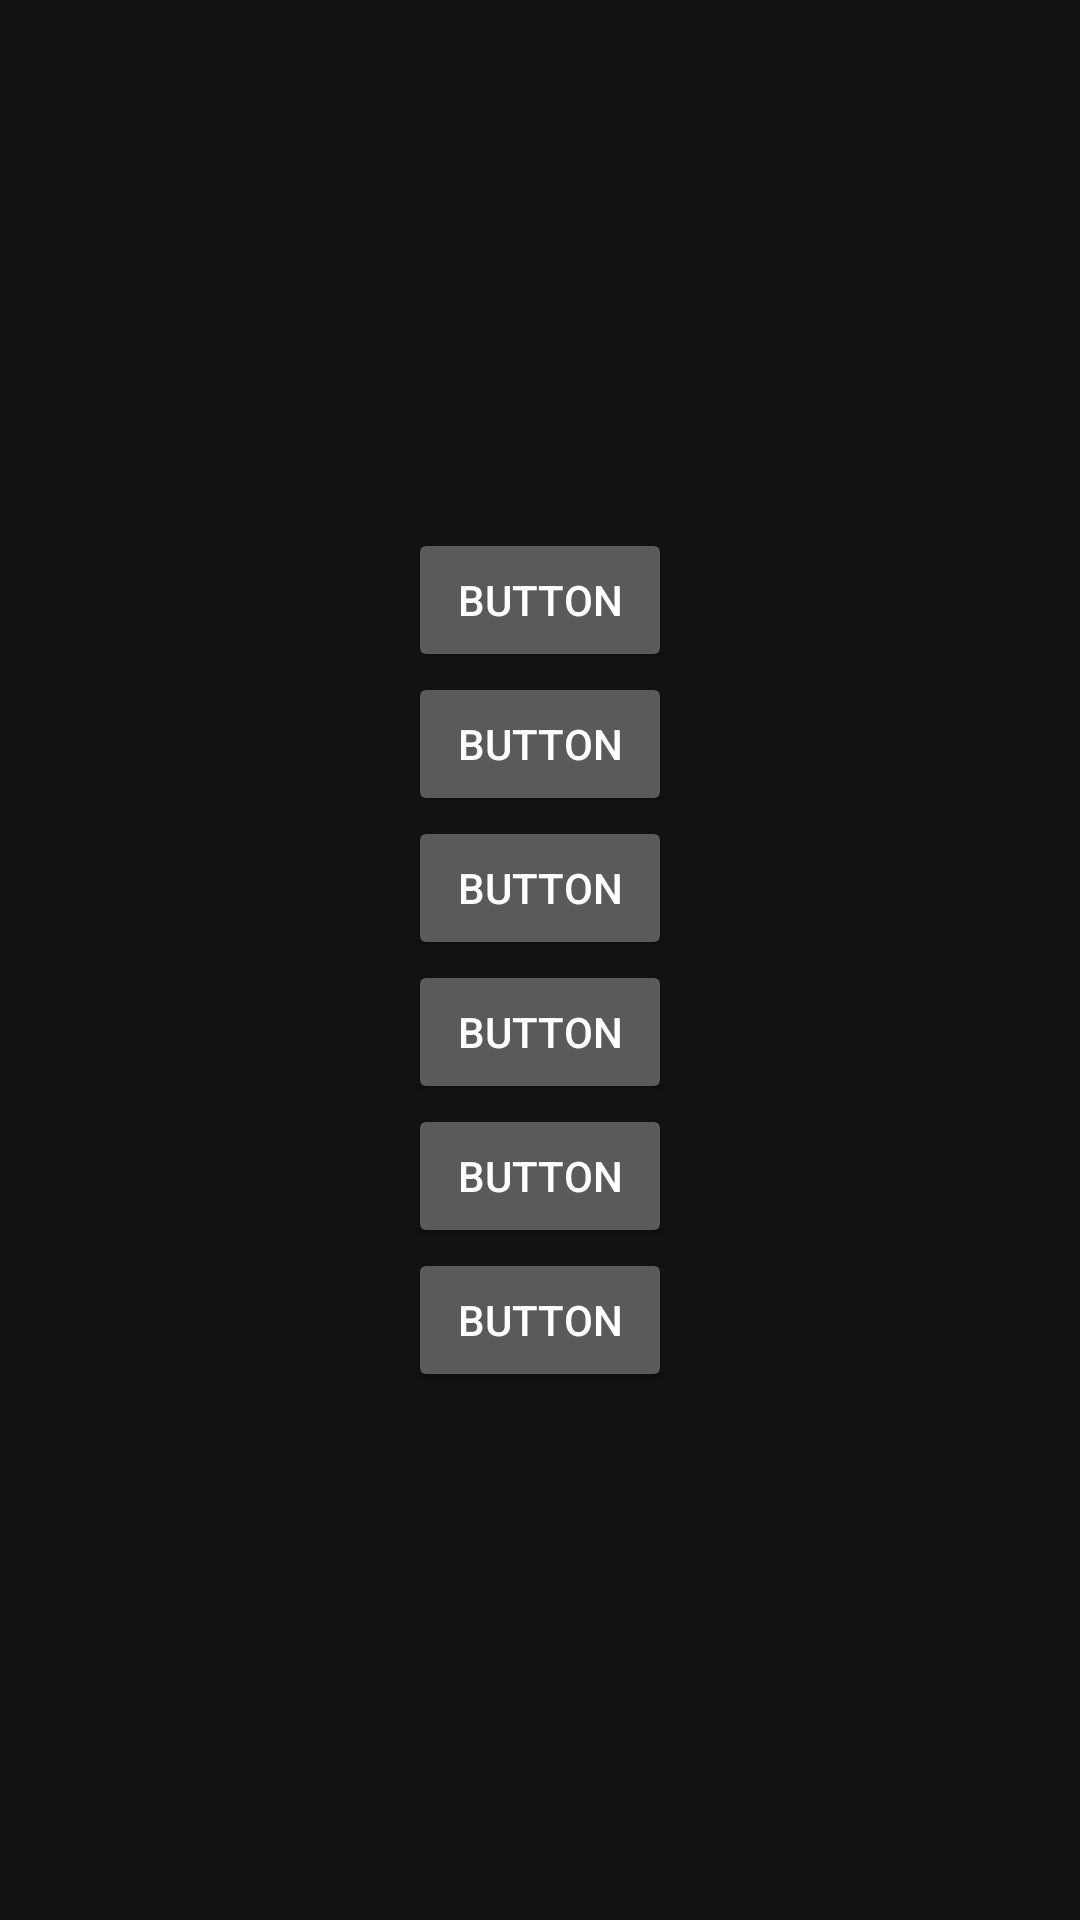

Write the Android layout XML for this screen, with the resource values it uses.
<!-- AndroidManifest.xml: application theme Theme.PrimaryTheme -->
<!-- res/layout/buttons_gui.xml -->
<?xml version="1.0" encoding="utf-8"?>
<LinearLayout xmlns:android="http://schemas.android.com/apk/res/android"
    xmlns:app="http://schemas.android.com/apk/res-auto"
    android:layout_width="match_parent"
    android:layout_height="match_parent">

    <LinearLayout
        android:layout_width="match_parent"
        android:layout_height="match_parent"
        android:orientation="vertical"
        android:gravity="center">

        <Button
            android:id="@+id/button1"
            android:layout_width="wrap_content"
            android:layout_height="wrap_content"
            android:text="Button" />

        <Button
            android:id="@+id/button2"
            android:layout_width="wrap_content"
            android:layout_height="wrap_content"
            android:text="Button" />

        <Button
            android:id="@+id/button3"
            android:layout_width="wrap_content"
            android:layout_height="wrap_content"
            android:text="Button" />

        <Button
            android:id="@+id/button4"
            android:layout_width="wrap_content"
            android:layout_height="wrap_content"
            android:text="Button" />

        <Button
            android:id="@+id/button5"
            android:layout_width="wrap_content"
            android:layout_height="wrap_content"
            android:text="Button" />

        <Button
            android:id="@+id/button6"
            android:layout_width="wrap_content"
            android:layout_height="wrap_content"
            android:text="Button" />
    </LinearLayout>

</LinearLayout>
<!-- resources referenced by this layout -->
<resources>
  <style name="Theme.PrimaryTheme" parent="Theme.MaterialComponents">
          <item name="colorPrimary">@color/colorPrimary</item>
          <item name="colorAccent">@color/colorAccent</item>
      </style>
  <color name="colorPrimary">@color/silver</color>
  <color name="colorAccent">@color/blue_a400</color>
  <color name="silver">#C0C0C0</color>
</resources>
